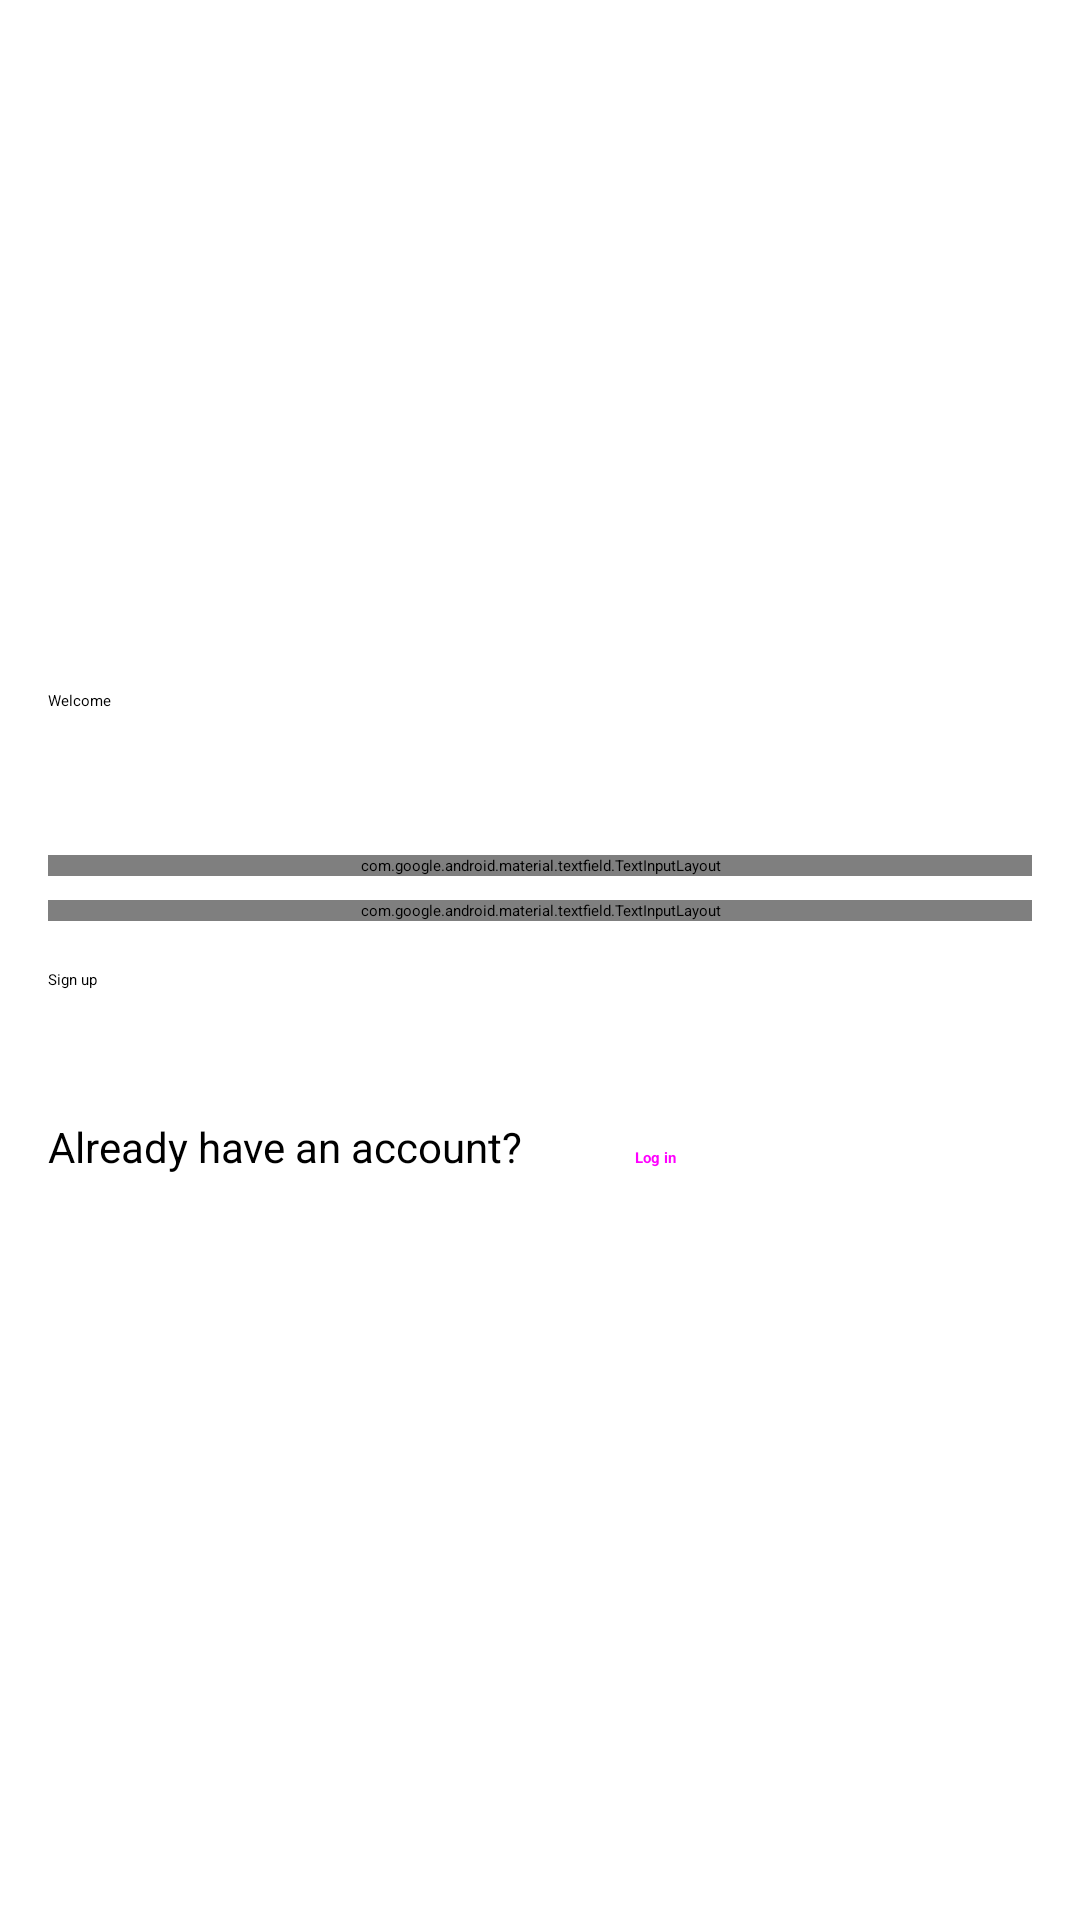

Write the Android layout XML for this screen, with the resource values it uses.
<!-- AndroidManifest.xml: application theme Theme.B07finalproject -->
<!-- res/layout/activity_signup.xml -->
<?xml version="1.0" encoding="utf-8"?>
<androidx.constraintlayout.widget.ConstraintLayout xmlns:android="http://schemas.android.com/apk/res/android"
    xmlns:app="http://schemas.android.com/apk/res-auto"
    android:id="@+id/ConstraintLayout"
    android:layout_width="match_parent"
    android:layout_height="wrap_content"
    android:layout_gravity="top"
    android:layout_marginTop="?attr/collapsingToolbarLayoutLargeSize">

    <LinearLayout
        android:id="@+id/LinearLayout"
        android:layout_width="0dp"
        android:layout_height="wrap_content"
        android:orientation="vertical"
        android:padding="16dp"
        app:layout_constraintBottom_toBottomOf="parent"
        app:layout_constraintEnd_toEndOf="parent"
        app:layout_constraintStart_toStartOf="parent"
        app:layout_constraintTop_toTopOf="parent">

        <TextView
            android:id="@+id/textView7"
            style="@style/MaterialAlertDialog.Material3.Title.Text"
            android:layout_width="wrap_content"
            android:layout_height="wrap_content"
            android:layout_marginBottom="48dp"
            android:text="Welcome" />

        <com.google.android.material.textfield.TextInputLayout
            android:id="@+id/textInputLayout"
            android:layout_width="match_parent"
            android:layout_height="wrap_content">

            <com.google.android.material.textfield.TextInputEditText
                android:id="@+id/UsernameInput"
                android:layout_width="match_parent"
                android:layout_height="wrap_content"
                android:hint="Username"
                android:imeOptions="actionNext"
                android:singleLine="true" />

        </com.google.android.material.textfield.TextInputLayout>

        <com.google.android.material.textfield.TextInputLayout
            android:id="@+id/textInputLayout2"
            android:layout_width="match_parent"
            android:layout_height="wrap_content"
            android:layout_marginTop="8dp"
            app:passwordToggleEnabled="true">

            <com.google.android.material.textfield.TextInputEditText
                android:id="@+id/PasswordInput"
                android:layout_width="match_parent"
                android:layout_height="wrap_content"
                android:hint="Password"
                android:imeOptions="actionDone"
                android:inputType="textPassword"
                android:nextFocusDown="@+id/SignupSignupButton"
                android:password="false"
                android:phoneNumber="false"
                android:singleLine="true" />

        </com.google.android.material.textfield.TextInputLayout>

        <Button
            android:id="@+id/SignupSignupButton"
            android:layout_width="wrap_content"
            android:layout_height="wrap_content"
            android:layout_marginTop="16dp"
            android:onClick="onClickSignupSignup"
            android:text="Sign up" />

        <LinearLayout
            android:layout_width="wrap_content"
            android:layout_height="match_parent"
            android:layout_marginTop="32dp"
            android:orientation="horizontal">

            <TextView
                android:id="@+id/textView9"
                style="@style/TextAppearance.AppCompat.Body1"
                android:layout_width="wrap_content"
                android:layout_height="wrap_content"
                android:text="Already have an account?" />

            <TextView
                android:id="@+id/SignupLoginButton"
                style="@style/Widget.Material3.Button.TextButton"
                android:layout_width="wrap_content"
                android:layout_height="wrap_content"
                android:layout_weight="1"
                android:onClick="onClickSignupLogin"
                android:text="Log in"
                android:textStyle="bold" />
        </LinearLayout>

    </LinearLayout>

</androidx.constraintlayout.widget.ConstraintLayout>
<!-- resources referenced by this layout -->
<resources>
  <style name="Theme.B07finalproject" parent="AppTheme" />
  <color name="md_theme_dark_primary">#FFB787</color>
  <color name="md_theme_dark_onPrimary">#512400</color>
  <color name="md_theme_dark_primaryContainer">#733600</color>
  <color name="md_theme_dark_onPrimaryContainer">#FFDCC7</color>
  <color name="md_theme_dark_secondary">#E5BFA8</color>
  <color name="md_theme_dark_onSecondary">#422B1B</color>
  <color name="md_theme_dark_secondaryContainer">#5B4130</color>
  <color name="md_theme_dark_onSecondaryContainer">#FFDCC7</color>
  <color name="md_theme_dark_tertiary">#CACA93</color>
  <color name="md_theme_dark_onTertiary">#31320A</color>
  <color name="md_theme_dark_tertiaryContainer">#48491F</color>
  <color name="md_theme_dark_onTertiaryContainer">#E6E6AD</color>
  <color name="md_theme_dark_error">#FFB4AB</color>
  <color name="md_theme_dark_errorContainer">#93000A</color>
  <color name="md_theme_dark_onError">#690005</color>
  <color name="md_theme_dark_onErrorContainer">#FFDAD6</color>
  <color name="md_theme_dark_background">#201A17</color>
  <color name="md_theme_dark_onBackground">#ECE0DA</color>
  <color name="md_theme_dark_surface">#201A17</color>
  <color name="md_theme_dark_onSurface">#ECE0DA</color>
  <color name="md_theme_dark_surfaceVariant">#52443C</color>
  <color name="md_theme_dark_onSurfaceVariant">#D7C3B8</color>
  <color name="md_theme_dark_outline">#9F8D83</color>
  <color name="md_theme_dark_inverseOnSurface">#201A17</color>
  <color name="md_theme_dark_inverseSurface">#ECE0DA</color>
  <color name="md_theme_dark_inversePrimary">#954A05</color>
</resources>
